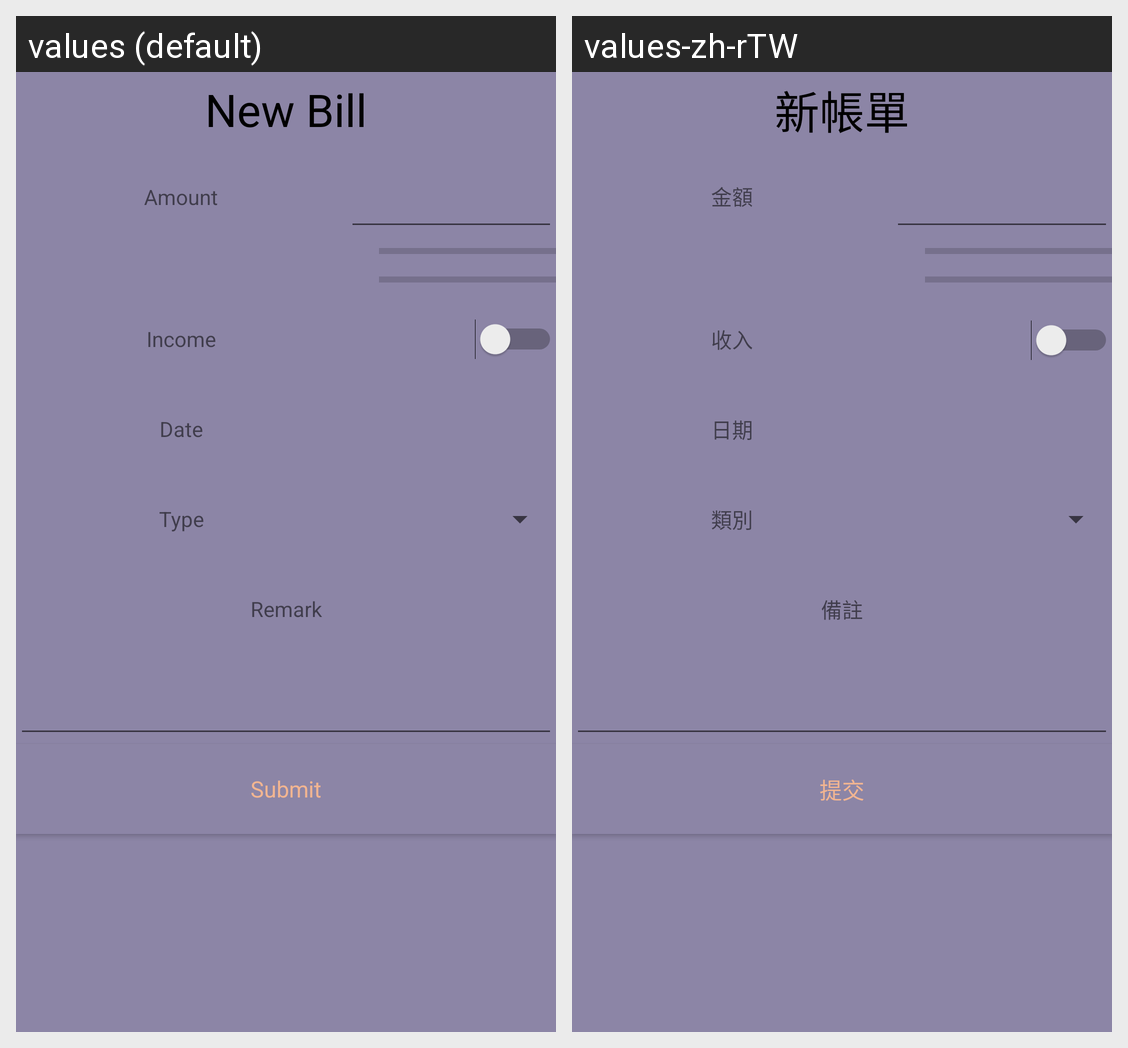

Translations of the strings shown on this Android screen, per locale in the grid:
Android screen res/layout/activity_bill.xml rendered under 2 locales, left to right: values (default), values-zh-rTW. Device: Nexus 5 (rendered at 1080×1920; each locale shown at half size, 540×960, under a caption strip naming it); theme Dusk.
Strings drawn on this screen, with the default value and each locale's value (text and hints the layout hard-codes, and strings that could not be matched under every locale, appear in the picture but are not listed):

bill_title
  values: New Bill
  values-zh-rTW: 新帳單

amount
  values: Amount
  values-zh-rTW: 金額

income
  values: Income
  values-zh-rTW: 收入

date
  values: Date
  values-zh-rTW: 日期

type
  values: Type
  values-zh-rTW: 類別

remark
  values: Remark
  values-zh-rTW: 備註

submit_button
  values: Submit
  values-zh-rTW: 提交
